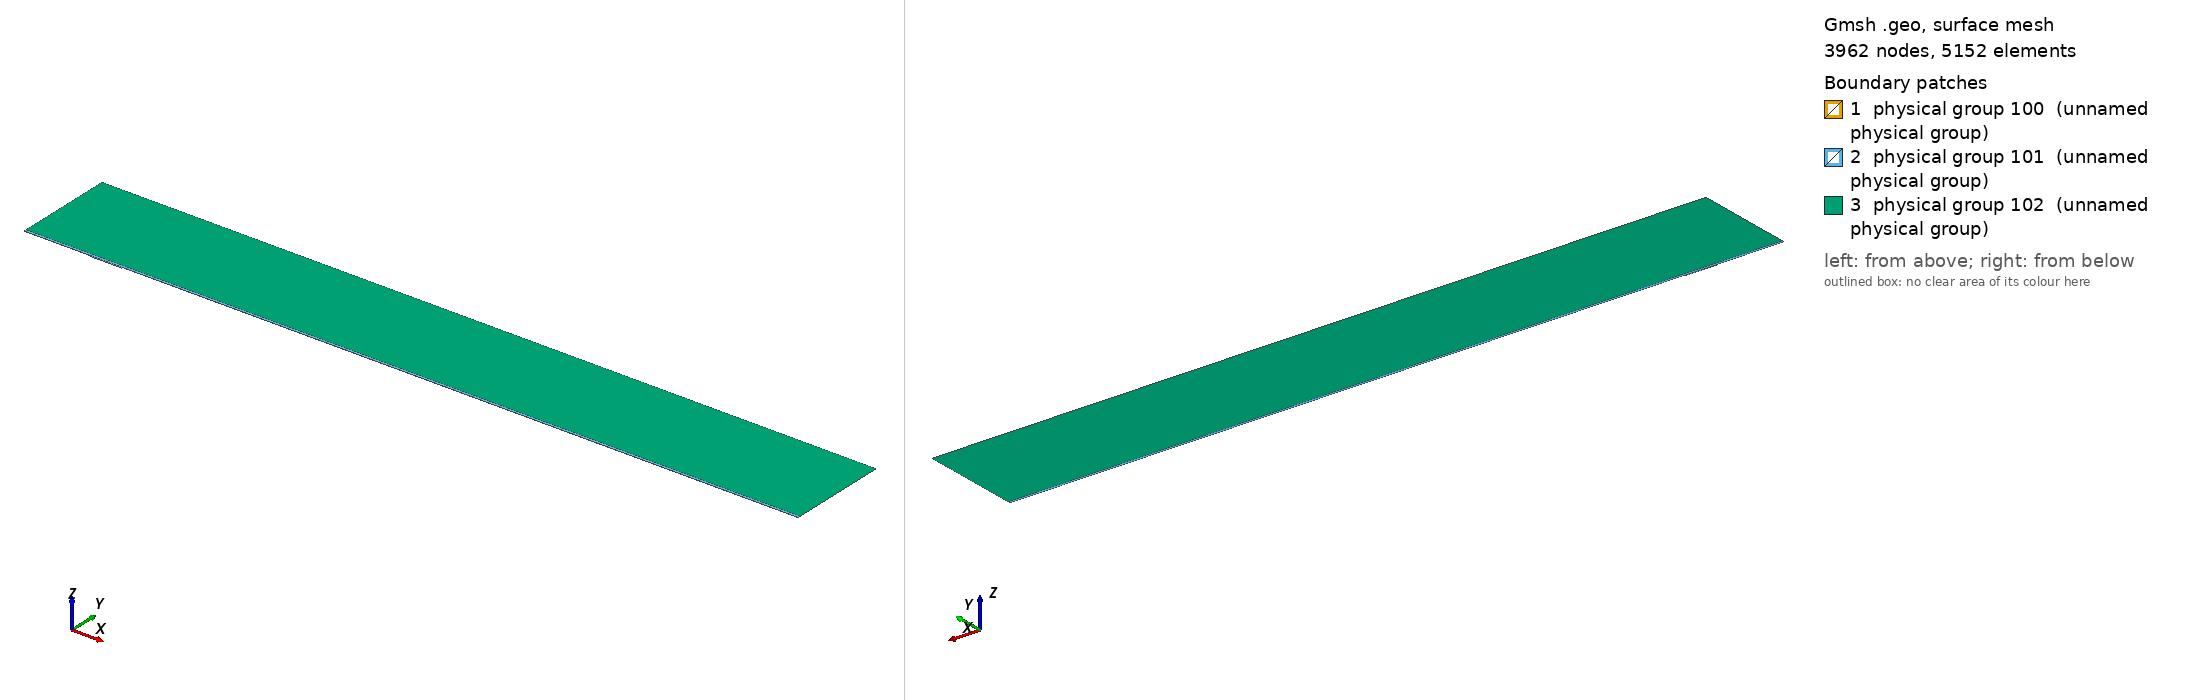

Gmsh geometry script, surface-meshed: 3962 nodes, 5152 surface elements. Boundary patches (legend numbers): 1 physical group 100 (unnamed physical group), 2 physical group 101 (unnamed physical group), 3 physical group 102 (unnamed physical group). Left view from above one corner, right view from below the opposite corner. Legend entries are the model's physical surfaces. The drawing asked Gmsh for element sizes between 1% and 20% of the model's largest extent; the script's own settings can give other sizes.

=== mesh.geo (drawn) ===
// Macro parameters
deltaStar = 1;
D = 1.5 * deltaStar; // depth of the gap 
W = 46 * deltaStar; // width of the gap
r = 16; // length of non-constant quads upstream and downstream of the gap
s = 8; // length of non-constant quads left and right inside the gap
BL = 0.25 * deltaStar; // height of the second layer of quad elements
BL_upper = 3.5 * deltaStar; // height of the third layer of quad elements
x0 = 100 * deltaStar; // x distance from inflow to gap
lengthOutflow = 1000 * deltaStar; // length after the gap
x3 = W + lengthOutflow; // last point of the domain
height = 150 * deltaStar; // height of the triangular region
triagHeightRegion_inflow = height - BL - BL_upper; // height of the triangular region

// Micro parameters
dx = 0.1; // dx of square elements near the leading and trailing edge of the gap (most resolution-demanding points in the domain)
dy = 1.25 * dx; 
size_triag_v_top = 64; // size of the elements in the upper triangular region

// All the value below are between 0 and 1. =1  means the elements are all equal in size. Avoid using values very close to 1, because we dividing by log(p) in the formula.
dy_in_v_right = 1.5; // heighest quad in the upper layer of quads, in the right part of the gap
dy_in_v_left = 1.75; // heighest quad in the upper layer of quads, in the left part of the gap

// fit (check the file scripts/fit_gmsh.py for more details)
p_in_v_left = 1.0335663036230878 - 1.0234149444433507/(W - 0.8098798097181781)^0.5991729377115732; // densitiy concentration of elements inside the gap, vertically, near the left wall.
p_in_v_right = 1.008073572191136 - 1.1471875292840257/(W - 1.2941255994826328)^0.7890392764815325; // densitiy concentration of elements inside the gap, vertically, near the right wall.
p_in_h_bottom = 0.9; // densitiy concentration of elements inside the gap, horizontally. 
p_in_h_top = 0.9; // densitiy concentration of elements inside the gap, horizontally. 

p_out_h = 0.5; // densitiy concentration of elements outside the gap, horizontally.
p_out_h_upper = 0.5; // densitiy concentration of elements outside the gap, horizontally on the upper layer of quads
p_out_v_inflow_dense = 0.8; // densitiy concentration of elements outside the gap, vertically, near the inflow and the gap
p_out_v_inflow_sparse = 0.99; // densitiy concentration of elements outside the gap, vertically, near the inflow and far from the gap
p_out_v_outflow_dense = 0.9; // densitiy concentration of elements outside the gap, vertically, near the outflow and the gap
p_out_v_outflow_sparse = 0.995; // densitiy concentration of elements outside the gap, vertically, near the outflow and far from the gap
p_triag_h_inflow = 0.8; // densitiy concentration of elements in the triangular region of the domain, horizontally.
p_triag_h_outflow = p_triag_h_inflow; // densitiy concentration of elements in the triangular region of the domain, horizontally.

enlarge_triag_inflow = 1.1; // heigher the value, larger the elements in the triangular region near the inflow
enlarge_triag_outflow = 1.1; // heigher the value, larger the elements in the triangular region near the outflow

// Automated parameters 
a_in_v_right = dx / (W / 2);
a_in_v_left = dx / (W / 2);
a_in_h_bottom = dy / (D / 2);
a_in_h_top = dx / (D / 2);
a_out_h = dx / BL;
a_out_v_inflow_dense = dx / r;
a_out_v_outflow_dense = dx / r;

// for the derivation of the formula, see file 20250123_gmshFormula.md in the docs folder
N_in_v_right = Ceil( Log (a_in_v_right / (1 - p_in_v_right + a_in_v_right * p_in_v_right)) / Log(p_in_v_right) );
N_in_v_left = Ceil( Log (a_in_v_left / (1 - p_in_v_left + a_in_v_left * p_in_v_left)) / Log(p_in_v_left) );
N_in_h_bottom = Ceil( Log (a_in_h_bottom / (1 - p_in_h_bottom + a_in_h_bottom * p_in_h_bottom)) / Log(p_in_h_bottom) );
N_in_h_top = Ceil( Log (a_in_h_top / (1 - p_in_h_top + a_in_h_top * p_in_h_top)) / Log(p_in_h_top) );
N_out_h = Ceil( Log (a_out_h / (1 - p_out_h + a_out_h * p_out_h)) / Log(p_out_h) ) + 1; // + 1 is to correct the fact that the distance is too small to properly approximate the dx length
N_out_v_inflow_dense = Ceil( Log (a_out_v_inflow_dense / (1 - p_out_v_inflow_dense + a_out_v_inflow_dense * p_out_v_inflow_dense)) / Log(p_out_v_inflow_dense) );
N_out_v_outflow_dense = Ceil( Log (a_out_v_outflow_dense / (1 - p_out_v_outflow_dense + a_out_v_outflow_dense * p_out_v_outflow_dense)) / Log(p_out_v_outflow_dense) );

p_for_a_out_v_inflow_sparse_computation = p_out_v_inflow_dense;
p_for_a_out_v_outflow_sparse_computation = (p_out_v_outflow_dense + p_out_v_outflow_dense) / 2;
a_out_v_inflow_sparse = r / (x0 - r) * (1 - p_for_a_out_v_inflow_sparse_computation) / (1 - p_for_a_out_v_inflow_sparse_computation^(N_out_v_inflow_dense + 1));
a_out_v_outflow_sparse = r / (lengthOutflow - r) * (1 - p_for_a_out_v_outflow_sparse_computation) / (1 - p_for_a_out_v_outflow_sparse_computation^(N_out_v_outflow_dense + 1));

N_out_v_inflow_sparse = Ceil( Log(a_out_v_inflow_sparse / (1 - p_out_v_inflow_sparse + a_out_v_inflow_sparse * p_out_v_inflow_sparse)) / Log(p_out_v_inflow_sparse) );
N_out_v_outflow_sparse = Ceil( Log(a_out_v_outflow_sparse / (1 - p_out_v_outflow_sparse + a_out_v_outflow_sparse * p_out_v_outflow_sparse)) / Log(p_out_v_outflow_sparse) );


// second layer of quads
a_out_h_upper = (BL) / (BL_upper) * (1 - p_out_h) / (1 - p_out_h^(N_out_h + 1));
N_out_h_upper = Ceil( Log(a_out_h_upper / (1 - p_out_h_upper + a_out_h_upper * p_out_h_upper)) / Log(p_out_h_upper) );

// ---------------------------
// for triangular region
// ---------------------------
a_triag_h_inflow = (BL_upper) / (triagHeightRegion_inflow) * (1 - p_out_h_upper) / (1 - p_out_h_upper^(N_out_h_upper + 1));
a_triag_h_outflow = a_triag_h_inflow;
N_triag_v_top = Ceil( (x3 + x0) / size_triag_v_top ); // we assume p_triag_v = 1, otherwise the formula is different
N_triag_h_inflow = Ceil( Log(a_triag_h_inflow / (1 - p_triag_h_inflow + a_triag_h_inflow * p_triag_h_inflow)) / Log(p_triag_h_inflow) );
N_triag_h_outflow = Ceil( Log(a_triag_h_outflow / (1 - p_triag_h_outflow + a_triag_h_outflow * p_triag_h_outflow)) / Log(p_triag_h_outflow) );
N_triag_h_inflow = Ceil( N_triag_h_inflow / enlarge_triag_inflow );
N_triag_h_outflow = Ceil( N_triag_h_outflow / enlarge_triag_outflow );

Point(1) = {-x0, 0, 0};
Point(2) = {0,0,0};
Point(3) = {0,-D,0};
Point(4) = {W,-D,0};
Point(5) = {W,0,0};
Point(6) = {x3,0,0};
Point(8) = {x3,height,0};
Point(7) = {x3,BL,0};
Point(9) = {-x0,height,0};
Point(10) = {-x0,BL,0};
Point(11) = {0,BL,0};
Point(12) = {W,BL,0};
Point(13) = {W/2,0,0};
Point(14) = {W/2,BL,0};
Point(15) = {0,-D/2,0};
Point(16) = {W/2,-D,0};
Point(17) = {W,-D/2,0};
Point(18) = {-r,0,0};
Point(19) = {-r,BL,0};
Point(20) = {W + r,0,0};
Point(21) = {W + r,BL,0};
Point(22) = {-x0,BL+BL_upper,0};
Point(23) = {-r,BL+BL_upper,0};
Point(24) = {W + r,BL+BL_upper,0};
Point(25) = {x3,BL+BL_upper,0};
Point(26) = {0,BL+BL_upper,0};
Point(27) = {W/2,BL+BL_upper,0};
Point(28) = {W,BL+BL_upper,0};

Line(1) = {1,18};
Line(2) = {2,15};
Line(3) = {3,16};
Line(4) = {4,17};
Line(5) = {5,20};
Line(6) = {6,7};
Line(7) = {7,25};
Line(8) = {8,9};
Line(9) = {9,22};
Line(10) = {10,19};
Line(11) = {10,1};
Line(12) = {11,14};
Line(13) = {12,21};
Line(14) = {2,13};
Line(15) = {15,3};
Line(16) = {16,4};
Line(17) = {17,5};
Line(18) = {13,5};
Line(19) = {14,12};
Line(20) = {18,2};
Line(21) = {20,6};
Line(22) = {21,7};
Line(23) = {19,11};
Line(24) = {22,10};
Line(25) = {25,8};
Line(26) = {25,24};
Line(27) = {22,23};
Line(30) = {23,26};
Line(31) = {26,27};
Line(32) = {27,28};
Line(33) = {28,24};

// outer quads
Curve Loop(1) = {5, 21, 6, -22, -13, -19, -12, -23, -10, 11, 1, 20, 14, 18};
Plane Surface(1) = {1};

// inside gap
Curve Loop(2) = {2, 15, 3, 16, 4, 17, -18, -14};
Plane Surface(2) = {2};

// triangular region
Curve Loop(3) = {-26, 25, 8, 9, 27, 30, 31,32,33};
Plane Surface(3) = {3};

// 3rd layer of quads
Curve Loop(4) = {-24, 27, 30, 31,32,33, -26,-7,-22,-13,-19,-12,-23,-10};

Plane Surface(4) = {4};


// This defines the surfaces that will be meshed with quad elements
Transfinite Surface {1} = {1, 6, 7, 10};
Transfinite Surface {2} = {3, 4, 5, 2}; // number '2' must match the number '2' of plane surface
Transfinite Surface {4} = {7, 25, 22, 10};

Transfinite Curve {18, 16, 19,32} = N_in_v_right Using Progression p_in_v_right;
Transfinite Curve {-14, -3, -12, -31} = N_in_v_left Using Progression p_in_v_left;

Transfinite Curve {15, -4} = N_in_h_bottom Using Progression p_in_h_bottom;
Transfinite Curve {-2, 17} = N_in_h_top Using Progression p_in_h_top;


Transfinite Curve {11, -6} = N_out_h Using Progression p_out_h;
Transfinite Curve {24, 28, 29, -7} = N_out_h_upper Using Progression p_out_h_upper;
Transfinite Curve {10, 1, 27} = N_out_v_inflow_sparse Using Progression p_out_v_inflow_sparse;
Transfinite Curve {20, 23, 30} = N_out_v_inflow_dense Using Progression p_out_v_inflow_dense;
Transfinite Curve {-21, -22, 26} = N_out_v_outflow_sparse Using Progression p_out_v_outflow_sparse;
Transfinite Curve {-5, -13,-33} = N_out_v_outflow_dense Using Progression p_out_v_outflow_dense;

Recombine Surface {1, 2, 4};

// for triangluar region
Transfinite Curve {8} = N_triag_v_top Using Progression 1;
Transfinite Curve {-25} = N_triag_h_outflow Using Progression p_triag_h_outflow;
Transfinite Curve {9} = N_triag_h_inflow Using Progression p_triag_h_inflow;


// defining boundary
Physical Curve(1) = {9,24,11}; // inlet
Physical Curve(2) = {7,25,6}; // outlet
Physical Curve(3) = {8}; // top
Physical Curve(4) = {1, 20, 2, 15, 3, 16, 4, 17, 5, 21}; // wall


Physical Surface(100) = {1};
Physical Surface(101) = {2, 4};
Physical Surface(102) = {3};
